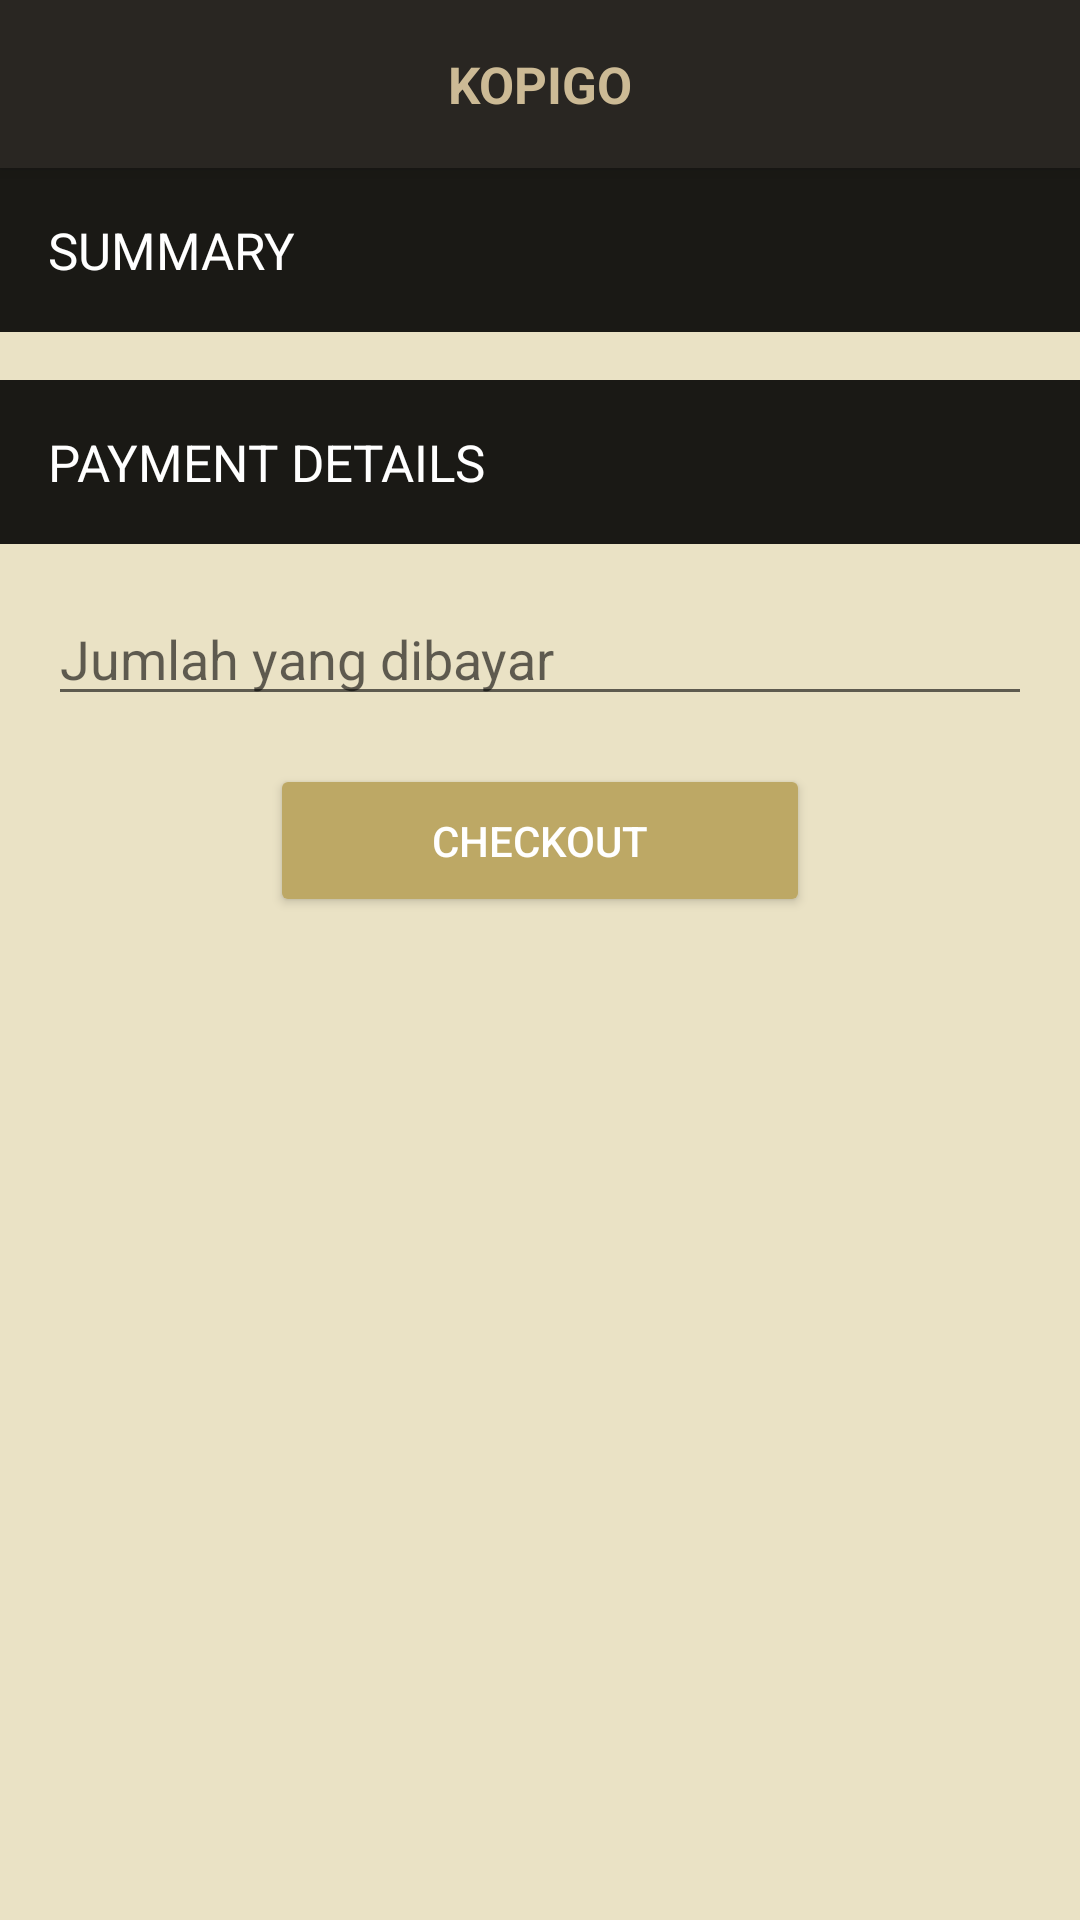

Reconstruct the res/layout file that produces this screen, plus the resources it refers to.
<!-- AndroidManifest.xml: activity theme AppTheme.brown_theme -->
<!-- res/layout/activity_summary.xml -->
<?xml version="1.0" encoding="utf-8"?>
<android.support.design.widget.CoordinatorLayout
    android:id="@+id/parentView"
    xmlns:android="http://schemas.android.com/apk/res/android"
    xmlns:app="http://schemas.android.com/apk/res-auto"
    xmlns:tools="http://schemas.android.com/tools"
    android:layout_width="match_parent"
    android:layout_height="match_parent"
    tools:context="co.folto.kopigo.ui.main.MainActivity">
    <android.support.design.widget.AppBarLayout
        android:layout_width="match_parent"
        android:layout_height="wrap_content"
        android:theme="@style/AppTheme.AppBarOverlay">

        <android.support.v7.widget.Toolbar
            android:id="@+id/toolbar"
            android:layout_width="match_parent"
            android:layout_height="?attr/actionBarSize"
            android:background="?attr/colorPrimary"
            app:popupTheme="@style/AppTheme.PopupOverlay"
            app:layout_scrollFlags="scroll|enterAlways">
            <TextView
                android:id="@+id/textTitle"
                android:layout_width="wrap_content"
                android:layout_height="wrap_content"
                android:layout_gravity="center"
                android:text="@string/app_name"
                style="@style/toolbar_title"/>
        </android.support.v7.widget.Toolbar>

    </android.support.design.widget.AppBarLayout>

    <include layout="@layout/content_summary"/>

    <ProgressBar
        android:id="@+id/progress"
        android:layout_width="@dimen/item_progressbar"
        android:layout_height="@dimen/item_progressbar"
        android:visibility="gone"
        android:layout_gravity="center_vertical|center_horizontal"/>

</android.support.design.widget.CoordinatorLayout>
<!-- res/layout/content_summary.xml (included above) -->
<?xml version="1.0" encoding="utf-8"?>
<android.support.v4.widget.NestedScrollView
    xmlns:android="http://schemas.android.com/apk/res/android"
    xmlns:tools="http://schemas.android.com/tools"
    xmlns:app="http://schemas.android.com/apk/res-auto"
    android:layout_width="match_parent"
    android:layout_height="match_parent"
    android:fillViewport="true"
    app:layout_behavior="@string/appbar_scrolling_view_behavior"
    tools:showIn="@layout/activity_summary"
    tools:context="co.folto.kopigo.ui.summaryOrder.SummaryActivity">
    <RelativeLayout
        android:layout_width="match_parent"
        android:layout_height="wrap_content">
        <TextView
            android:id="@+id/textSummary"
            android:layout_width="match_parent"
            android:layout_height="wrap_content"
            android:layout_alignParentTop="true"
            android:text="@string/summary"
            style="@style/summary_black_header"/>
        <android.support.v7.widget.RecyclerView
            android:id="@+id/rvSummary"
            android:layout_width="match_parent"
            android:layout_height="wrap_content"
            android:layout_below="@id/textSummary"/>
       
        <TextView
            android:id="@+id/textPaymentDetail"
            android:layout_width="match_parent"
            android:layout_height="wrap_content"
            android:layout_below="@id/rvSummary"
            android:layout_marginTop="@dimen/medium_space"
            android:text="@string/summary_payment_details"
            style="@style/summary_black_header"/>
        <android.support.v7.widget.RecyclerView
            android:id="@+id/rvPayment"
            android:layout_width="match_parent"
            android:layout_height="wrap_content"
            android:layout_below="@id/textPaymentDetail"/>

        <EditText
            android:id="@+id/editPayment"
            android:layout_width="match_parent"
            android:layout_height="wrap_content"
            android:layout_below="@id/rvPayment"
            android:layout_marginTop="@dimen/medium_space"
            android:layout_marginLeft="@dimen/medium_space"
            android:layout_marginRight="@dimen/medium_space"
            android:hint="@string/jumlah_yang_dibayar"
            android:ems="10"
            android:inputType="number"/>

        <Button
            android:id="@+id/buttonCheckout"
            android:layout_width="@dimen/summary_button"
            android:layout_height="wrap_content"
            android:layout_marginTop="@dimen/medium_space"
            android:layout_below="@id/editPayment"
            android:layout_centerHorizontal="true"
            android:padding="@dimen/medium_space"
            android:text="@string/summary_checkout"
            style="@style/Widget.AppCompat.Button.Colored"/>

    </RelativeLayout>
</android.support.v4.widget.NestedScrollView>
<!-- resources referenced by this layout -->
<resources>
  <dimen name="item_progressbar">40dp</dimen>
  <dimen name="medium_space">16dp</dimen>
  <dimen name="small_space">8dp</dimen>
  <dimen name="summary_button">180dp</dimen>
  <!-- drawable ic_add_white_24dp (drawable) -->
  <vector xmlns:android="http://schemas.android.com/apk/res/android"
          android:width="12dp"
          android:height="12dp"
          android:viewportWidth="24.0"
          android:viewportHeight="24.0">
      <path
          android:fillColor="#FFFFFFFF"
          android:pathData="M19,13h-6v6h-2v-6H5v-2h6V5h2v6h6v2z"/>
  </vector>
  <string name="app_name">Kopigo</string>
  <string name="jumlah_yang_dibayar">Jumlah yang dibayar</string>
  <string name="summary">Summary</string>
  <string name="summary.add_more_item">Add More Item</string>
  <string name="summary_checkout">checkout</string>
  <string name="summary_payment_details">Payment Details</string>
  <style name="AppTheme.AppBarOverlay" parent="ThemeOverlay.AppCompat.Dark.ActionBar" />
  <style name="AppTheme.PopupOverlay" parent="ThemeOverlay.AppCompat.Light" />
  <style name="summary_black_header" parent="text_large.white">
          <item name="android:background">@color/colorPrimaryDark</item>
          <item name="android:padding">@dimen/medium_space</item>
          <item name="android:textAllCaps">true</item>
      </style>
  <style name="toolbar_title">
          <item name="android:textStyle">bold</item>
          <item name="android:textSize">@dimen/text_large</item>
          <item name="android:textAllCaps">true</item>
          <item name="android:textColor">#CCBA95</item>
      </style>
  <style name="AppTheme.brown_theme">
          <item name="android:windowBackground">@color/brown_background</item>
      </style>
  <style name="text_large.white">
          <item name="android:textColor">@color/white</item>
      </style>
  <color name="colorPrimaryDark">#1A1915</color>
  <dimen name="text_large">17sp</dimen>
  <color name="brown_background">#EAE2C5</color>
  <color name="white">#FFFFFF</color>
</resources>
